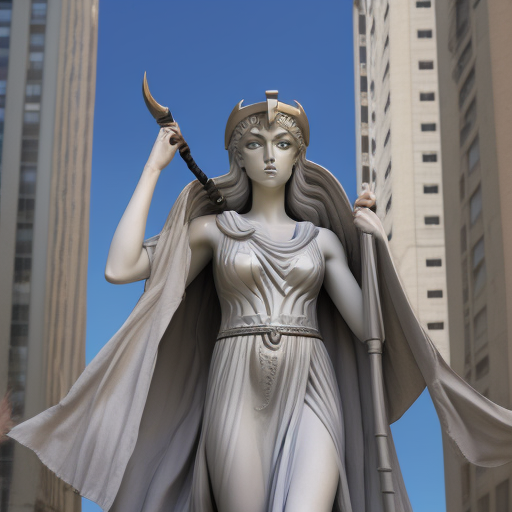
Generation parameters embedded in this image by AUTOMATIC1111 Stable Diffusion web UI or a fork of it (Forge, ...) (PNG 'parameters' text chunk):
Athena, disguised as a mortal, wear a ordinary gray robe, arrived in a city.


Steps: 20, Sampler: Euler a, CFG scale: 9, Seed: 1691908545, Size: 512x512, Model hash: fc2511737a, Model: chilloutmix_NiPrunedFp32Fix